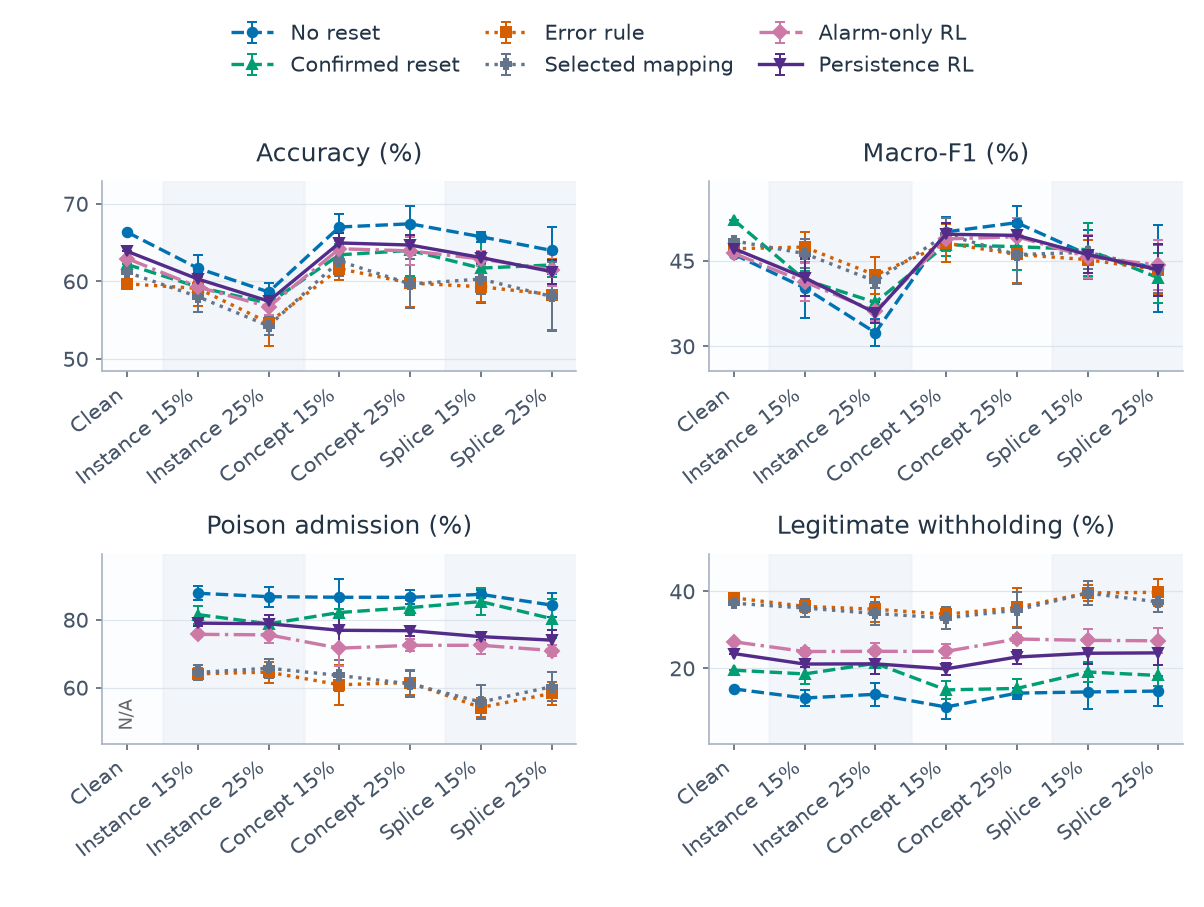

Values plotted in this chart, from the file beside it:
category, series, metric, mean, sd, runs, defined
0, alarm, clean_withhold_rate, 0.2685, , 1, 1
0, alarm, host_accuracy, 0.6292, , 1, 1
0, alarm, host_macro_f1, 0.4628, , 1, 1
0, alarm, poison_admission_rate, , , 1, 0
0, alarm_persistence, clean_withhold_rate, 0.2379, , 1, 1
0, alarm_persistence, host_accuracy, 0.6385, , 1, 1
0, alarm_persistence, host_macro_f1, 0.4712, , 1, 1
0, alarm_persistence, poison_admission_rate, , , 1, 0
0, confirmed, clean_withhold_rate, 0.1948, , 1, 1
0, confirmed, host_accuracy, 0.6216, , 1, 1
0, confirmed, host_macro_f1, 0.5212, , 1, 1
0, confirmed, poison_admission_rate, , , 1, 0
0, error_rule, clean_withhold_rate, 0.3826, , 1, 1
0, error_rule, host_accuracy, 0.5966, , 1, 1
0, error_rule, host_macro_f1, 0.4708, , 1, 1
0, error_rule, poison_admission_rate, , , 1, 0
0, no_reset, clean_withhold_rate, 0.1461, , 1, 1
0, no_reset, host_accuracy, 0.6631, , 1, 1
0, no_reset, host_macro_f1, 0.4612, , 1, 1
0, no_reset, poison_admission_rate, , , 1, 0
0, selected_map, clean_withhold_rate, 0.3687, , 1, 1
0, selected_map, host_accuracy, 0.6114, , 1, 1
0, selected_map, host_macro_f1, 0.4848, , 1, 1
0, selected_map, poison_admission_rate, , , 1, 0
1, alarm, clean_withhold_rate, 0.2432, 0.00938, 5, 5
1, alarm, host_accuracy, 0.5927, 0.009214, 5, 5
1, alarm, host_macro_f1, 0.4127, 0.03307, 5, 5
1, alarm, poison_admission_rate, 0.7567, 0.008161, 5, 5
1, alarm_persistence, clean_withhold_rate, 0.2107, 0.008567, 5, 5
1, alarm_persistence, host_accuracy, 0.6028, 0.00797, 5, 5
1, alarm_persistence, host_macro_f1, 0.4201, 0.03281, 5, 5
1, alarm_persistence, poison_admission_rate, 0.7897, 0.007966, 5, 5
1, confirmed, clean_withhold_rate, 0.185, 0.02633, 5, 5
1, confirmed, host_accuracy, 0.5926, 0.01256, 5, 5
1, confirmed, host_macro_f1, 0.4166, 0.01498, 5, 5
1, confirmed, poison_admission_rate, 0.8148, 0.02619, 5, 5
1, error_rule, clean_withhold_rate, 0.3605, 0.01575, 5, 5
1, error_rule, host_accuracy, 0.5907, 0.02285, 5, 5
1, error_rule, host_macro_f1, 0.4739, 0.02695, 5, 5
1, error_rule, poison_admission_rate, 0.6405, 0.0169, 5, 5
1, no_reset, clean_withhold_rate, 0.1225, 0.02004, 5, 5
1, no_reset, host_accuracy, 0.6167, 0.01722, 5, 5
1, no_reset, host_macro_f1, 0.4022, 0.05324, 5, 5
1, no_reset, poison_admission_rate, 0.8777, 0.02028, 5, 5
1, selected_map, clean_withhold_rate, 0.3563, 0.0229, 5, 5
1, selected_map, host_accuracy, 0.58, 0.01936, 5, 5
1, selected_map, host_macro_f1, 0.4624, 0.02613, 5, 5
1, selected_map, poison_admission_rate, 0.6444, 0.02237, 5, 5
2, alarm, clean_withhold_rate, 0.2438, 0.02271, 5, 5
2, alarm, host_accuracy, 0.5669, 0.01077, 5, 5
2, alarm, host_macro_f1, 0.3614, 0.0165, 5, 5
2, alarm, poison_admission_rate, 0.7552, 0.02271, 5, 5
2, alarm_persistence, clean_withhold_rate, 0.2112, 0.02656, 5, 5
2, alarm_persistence, host_accuracy, 0.5743, 0.007763, 5, 5
2, alarm_persistence, host_macro_f1, 0.3584, 0.01833, 5, 5
2, alarm_persistence, poison_admission_rate, 0.7878, 0.02643, 5, 5
2, confirmed, clean_withhold_rate, 0.2126, 0.02678, 5, 5
2, confirmed, host_accuracy, 0.5714, 0.01488, 5, 5
2, confirmed, host_macro_f1, 0.3767, 0.04768, 5, 5
2, confirmed, poison_admission_rate, 0.7876, 0.02703, 5, 5
... 108 more rows
